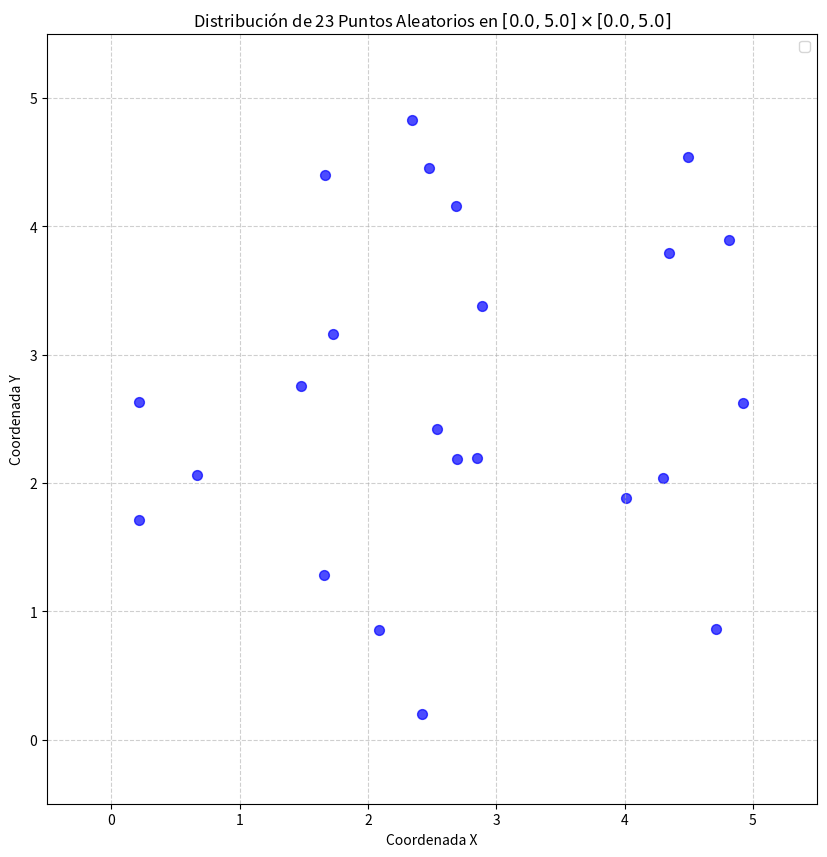
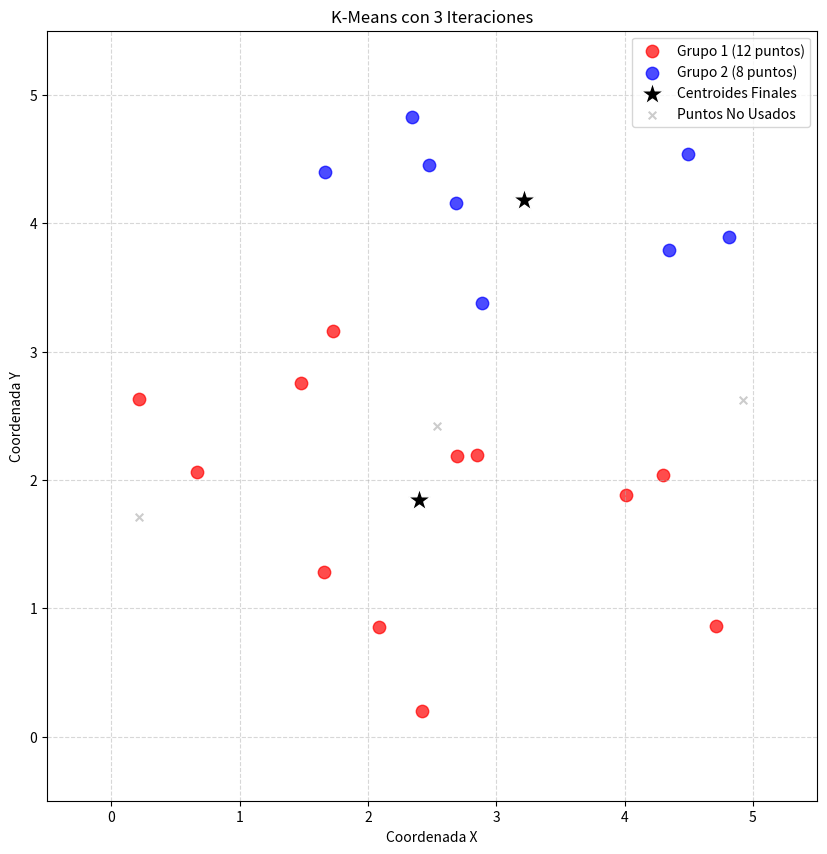

The matplotlib source for these figures, in order: (Note: this script raises an exception after producing the figures.)
import numpy as np
import matplotlib.pyplot as plt

N_TOTAL = 23   #puntos totales
MIN_VALOR = 0.0
MAX_VALOR = 5.0
N_PUNTOS_KM = 20 #puntos para el K-means
N_CLUSTERS = 2  #cantidad de semillas

# Genera los 23 puntos
x_coords = np.random.uniform(low=MIN_VALOR, high=MAX_VALOR, size=N_TOTAL)
y_coords = np.random.uniform(low=MIN_VALOR, high=MAX_VALOR, size=N_TOTAL)
puntos_totales = np.column_stack((x_coords, y_coords))

plt.figure(figsize=(10,10)) 

plt.scatter(x_coords, y_coords, color='blue', marker='o', alpha=0.7, s=50)

# Añade etiquetas y título
plt.title(f'Distribución de {N_TOTAL} Puntos Aleatorios en $[{MIN_VALOR}, {MAX_VALOR}] \\times [{MIN_VALOR}, {MAX_VALOR}]$')
plt.xlabel('Coordenada X')
plt.ylabel('Coordenada Y')

# Establece los límites de los ejes para que coincidan con el rango [0, 5] y un poco de margen
plt.xlim(MIN_VALOR - 0.5, MAX_VALOR + 0.5)
plt.ylim(MIN_VALOR - 0.5, MAX_VALOR + 0.5)

plt.grid(True, linestyle='--', alpha=0.6)
plt.legend()
plt.gca().set_aspect('equal', adjustable='box')

plt.show()
# Selecciona los 20 puntos para K-Means
puntos_km = puntos_totales[:N_PUNTOS_KM]
puntos_knn = puntos_totales[N_PUNTOS_KM:]

# Inicializa los centroides con las 2 primeras semillas
centroides = puntos_km[:N_CLUSTERS].copy()
print(f"Centroides Iniciales (Semillas):\n{centroides}")

#  Implementación del Algoritmo K-Means

MAX_ITERACIONES = 20
TOLERANCIA = 1e-4 # tolerancia de variacion entre centroides para actualizar

# Función para calcular la distancia euclidiana al cuadrado
def distancia_cuadrada(punto_a, punto_b):
    return np.sum((punto_a - punto_b)**2)

# Bucle principal del algoritmo K-Means
for iteracion in range(MAX_ITERACIONES):
    # clasificacion, crea un array para almacenar la etiqueta (0 o 1) de cada punto
    etiquetas = np.empty(N_PUNTOS_KM, dtype=int)

    for i, punto in enumerate(puntos_km):
        distancias = [distancia_cuadrada(punto, centroide) for centroide in centroides]
        # Asigna el punto al centroide más cercano
        etiquetas[i] = np.argmin(distancias)

    # Guarda los centroides actuales para calcular la variación al final
    centroides_antiguos = centroides.copy()
    
    # Actualización (Ponderación para nuevo centroide)
    for k in range(N_CLUSTERS):
        # Filtra todos los puntos que pertenecen al cluster k
        puntos_en_cluster = puntos_km[etiquetas == k]
        
        if len(puntos_en_cluster) > 0:
            # Calcula el nuevo centroide como el promedio de todos los puntos del grupo
            centroides[k] = np.mean(puntos_en_cluster, axis=0)
        else:
            # Si un cluster está vacío, mantenemos el centroide donde estaba
            print(f"Advertencia: Cluster {k} vacío en la iteración {iteracion+1}")
            
    # Calcula la variación total (distancia entre los centroides antiguos y nuevos)
    variacion = np.sum([distancia_cuadrada(centroides[k], centroides_antiguos[k]) for k in range(N_CLUSTERS)])

    print(f"Iteración {iteracion+1}: Variación = {variacion:.6f}")

    if variacion < TOLERANCIA:
        print(f"\nConvergencia alcanzada en la iteración {iteracion + 1}.")
        break
else:
    print(f"\nAlgoritmo detenido después de alcanzar el máximo de {MAX_ITERACIONES} iteraciones.")

centroides_finales = centroides

# Graficar

plt.figure(figsize=(10, 10))

# los 20 puntos clasificados
colores = ['red', 'blue']
for i in range(N_CLUSTERS):
    puntos_grupo = puntos_km[etiquetas == i]
    plt.scatter(
        puntos_grupo[:, 0],
        puntos_grupo[:, 1],
        s=80,
        c=colores[i],
        marker='o',
        alpha=0.7,
        label=f'Grupo {i+1} ({len(puntos_grupo)} puntos)'
    )

# graficar los centroides finales
plt.scatter(
    centroides_finales[:, 0],
    centroides_finales[:, 1],
    s=300,
    c='black',
    marker='*',
    edgecolors='white',
    label='Centroides Finales'
)

# Graficar los 3 puntos no utilizados
puntos_no_usados = puntos_totales[N_PUNTOS_KM:]
if len(puntos_no_usados) > 0:
    plt.scatter(
        puntos_no_usados[:, 0],
        puntos_no_usados[:, 1],
        s=30,
        c='gray',
        marker='x',
        alpha=0.4,
        label='Puntos No Usados'
    )

# Configuración del gráfico
plt.title(f'K-Means con {iteracion+1} Iteraciones')
plt.xlabel('Coordenada X')
plt.ylabel('Coordenada Y')
plt.xlim(MIN_VALOR - 0.5, MAX_VALOR + 0.5)
plt.ylim(MIN_VALOR - 0.5, MAX_VALOR + 0.5)
plt.grid(True, linestyle='--', alpha=0.5)
plt.legend()
plt.gca().set_aspect('equal', adjustable='box')
plt.show()

#funcion knn 
def clasificar_knn_manual(punto_test, puntos_entrenamiento, etiquetas_entrenamiento, k_vecinos):
    """Clasifica un punto usando el voto de los K vecinos más cercanos."""
    # Reutilizamos distancia_cuadrada definida previamente
    distancias = np.array([distancia_cuadrada(punto_test, p) for p in puntos_entrenamiento])

    # Obtener los índices de los K vecinos más cercanos
    indices_vecinos = np.argsort(distancias)[:k_vecinos]

    # Obtener las etiquetas (grupos) de esos K vecinos
    etiquetas_vecinos = etiquetas_entrenamiento[indices_vecinos]

    # Contar la frecuencia de cada etiqueta (0 y 1)
    conteo_votos = np.bincount(etiquetas_vecinos, minlength=N_CLUSTERS)
    
    # Asignar la etiqueta con la mayoría de votos
    return np.argmax(conteo_votos)

# Solicitar el valor de K al usuario
while True:
    try:
        K_VECINOS = int(input("\nIngrese un valor impar para K (e.g., 3, 5, 7) para la clasificación KNN: "))
        if K_VECINOS % 2 != 0 and K_VECINOS > 0 and K_VECINOS <= N_PUNTOS_KM:
            break
        else:
            print(f"K={K_VECINOS} no es válido. Debe ser un número entero impar, positivo y menor o igual a {N_PUNTOS_KM}.")
    except ValueError:
        print("Entrada inválida. Ingrese un número.")

# Clasificar los 3 puntos restantes
etiquetas_knn = np.empty(len(puntos_knn), dtype=int)

for i, punto in enumerate(puntos_knn):
    etiquetas_knn[i] = clasificar_knn_manual(
        punto, puntos_km, etiquetas, K_VECINOS
    )
# Combinar todas las etiquetas para la Figura 3
etiquetas_finales = np.concatenate((etiquetas, etiquetas_knn))

plt.figure(figsize=(10, 10))

for i in range(N_CLUSTERS):
 # Graficamos los 23 puntos usando las etiquetas finales (K-Means + KNN)
 puntos_grupo = puntos_totales[etiquetas_finales == i]
 
 plt.scatter(
 puntos_grupo[:, 0],
 puntos_grupo[:, 1],
 s=80,
 c=colores[i],
 marker='o',
 alpha=0.7,
 label=f'Grupo {i+1} (Total: {len(puntos_grupo)} puntos)'
 )

# Graficar los centroides finales
plt.scatter(
 centroides_finales[:, 0],
 centroides_finales[:, 1],
 s=300,
 c='black',
 marker='*',
 edgecolors='white',
 label='Centroides Finales'
)

plt.title(f'Figura 3: Clasificación Final (K-Means + KNN con K={K_VECINOS})')
plt.xlabel('Coordenada X')
plt.ylabel('Coordenada Y')
plt.xlim(MIN_VALOR - 0.5, MAX_VALOR + 0.5)
plt.ylim(MIN_VALOR - 0.5, MAX_VALOR + 0.5)
plt.grid(True, linestyle='--', alpha=0.5)
plt.gca().set_aspect('equal', adjustable='box')
plt.show() # Muestra la tercera figura
